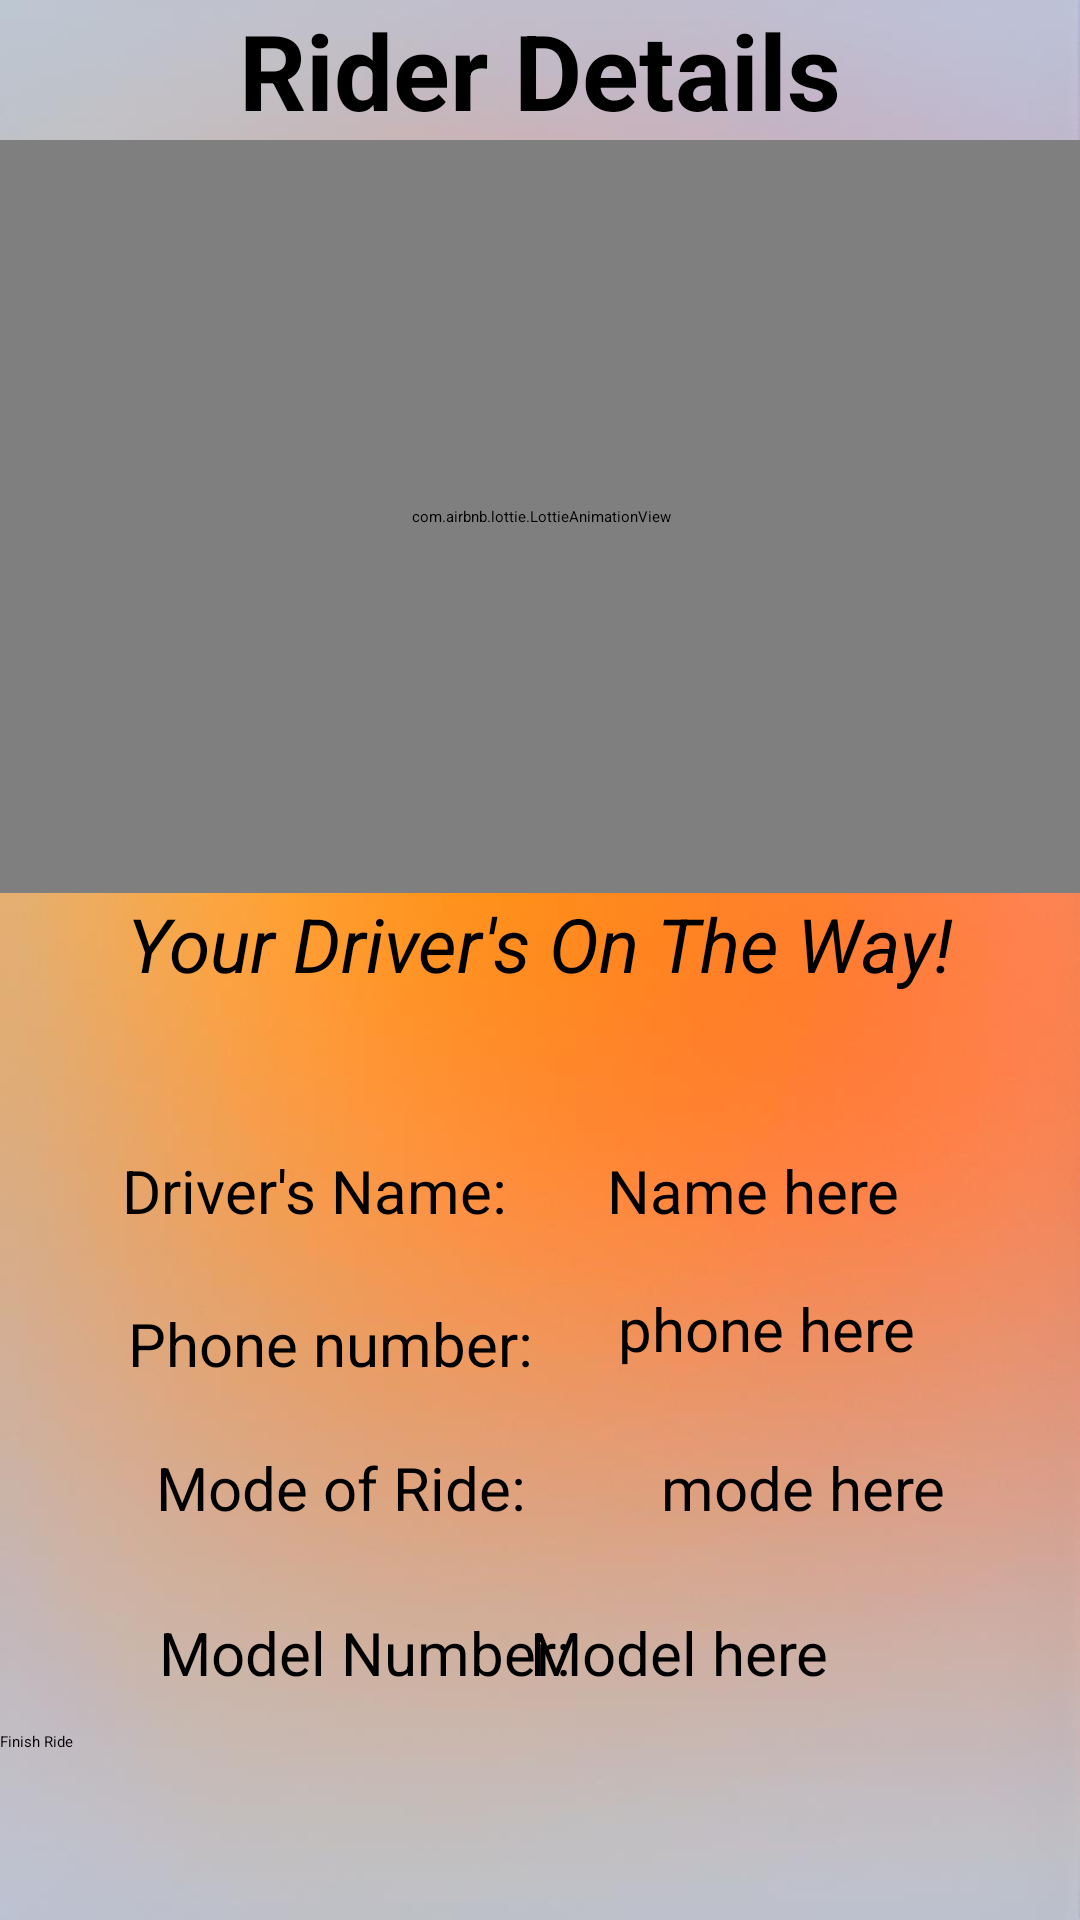

Layout XML and referenced resources for this Android screen:
<!-- AndroidManifest.xml: application theme Theme.Cabxury -->
<!-- res/layout/activity_rating.xml -->
<?xml version="1.0" encoding="utf-8"?>
<androidx.constraintlayout.widget.ConstraintLayout xmlns:android="http://schemas.android.com/apk/res/android"
    xmlns:app="http://schemas.android.com/apk/res-auto"
    xmlns:tools="http://schemas.android.com/tools"
    android:layout_width="match_parent"
    android:layout_height="match_parent"
    android:background="@drawable/bg4"
    tools:context=".RatingActivity">

    <Button
        android:id="@+id/subrev"
        android:layout_width="match_parent"
        android:layout_height="wrap_content"


        android:layout_marginBottom="56dp"
        android:background="@drawable/btn_bg"
        android:text="Finish Ride"
        app:layout_constraintBottom_toBottomOf="parent"
        app:layout_constraintEnd_toEndOf="parent"
        app:layout_constraintHorizontal_bias="1.0"
        app:layout_constraintStart_toStartOf="parent">

    </Button>

    <TextView
        android:id="@+id/textView9"
        android:layout_width="wrap_content"
        android:layout_height="wrap_content"
        android:layout_centerHorizontal="true"
        android:text="Rider Details"
        android:textSize="35sp"
        android:textStyle="bold"
        app:layout_constraintEnd_toEndOf="parent"
        app:layout_constraintStart_toStartOf="parent"
        app:layout_constraintTop_toTopOf="parent"></TextView>

    <com.airbnb.lottie.LottieAnimationView
        android:id="@+id/lottieAnimationView3"
        android:layout_width="386dp"
        android:layout_height="251dp"
        app:layout_constraintEnd_toEndOf="parent"
        app:layout_constraintStart_toStartOf="parent"
        app:layout_constraintTop_toBottomOf="@+id/textView9"
        app:lottie_autoPlay="true"
        app:lottie_loop="true"
        app:lottie_rawRes="@raw/rider" />


    <TextView
        android:id="@+id/textView10"
        android:layout_width="wrap_content"
        android:layout_height="wrap_content"
        android:text="Your Driver's On The Way!"
        android:textSize="25sp"
        android:textStyle="italic"
        app:layout_constraintEnd_toEndOf="parent"
        app:layout_constraintStart_toStartOf="parent"
        app:layout_constraintTop_toBottomOf="@+id/lottieAnimationView3"></TextView>

    <TextView
        android:id="@+id/textView11"
        android:layout_width="wrap_content"
        android:layout_height="wrap_content"
        android:layout_marginTop="52dp"
        android:text="Driver's Name:"
        android:textSize="20sp"
        app:layout_constraintEnd_toStartOf="@+id/dn"
        app:layout_constraintHorizontal_bias="0.55"
        app:layout_constraintStart_toStartOf="parent"
        app:layout_constraintTop_toBottomOf="@+id/textView10"></TextView>

    <TextView
        android:id="@+id/dn"
        android:layout_width="wrap_content"
        android:layout_height="wrap_content"
        android:layout_marginTop="52dp"
        android:layout_marginEnd="60dp"
        android:text="Name here"
        android:textSize="20sp"
        app:layout_constraintEnd_toEndOf="parent"
        app:layout_constraintTop_toBottomOf="@+id/textView10"></TextView>

    <TextView
        android:id="@+id/tr"
        android:layout_width="wrap_content"
        android:layout_height="wrap_content"
        android:layout_marginTop="72dp"
        android:text="mode here"
        android:textSize="20sp"
        app:layout_constraintEnd_toEndOf="parent"
        app:layout_constraintStart_toEndOf="@+id/textView12"
        app:layout_constraintTop_toBottomOf="@+id/dn"></TextView>

    <TextView
        android:id="@+id/textView12"
        android:layout_width="wrap_content"
        android:layout_height="wrap_content"
        android:layout_marginStart="52dp"
        android:layout_marginTop="72dp"
        android:text="Mode of Ride:"
        android:textSize="20sp"
        app:layout_constraintStart_toStartOf="parent"
        app:layout_constraintTop_toBottomOf="@+id/textView11"></TextView>

    <TextView
        android:id="@+id/textView37"
        android:layout_width="wrap_content"
        android:layout_height="wrap_content"
        android:layout_marginStart="14dp"
        android:layout_marginTop="24dp"
        android:text="Phone number:"
        android:textSize="20sp"
        app:layout_constraintEnd_toStartOf="@+id/textView38"
        app:layout_constraintStart_toStartOf="parent"
        app:layout_constraintTop_toBottomOf="@+id/textView11" />

    <TextView
        android:id="@+id/textView38"
        android:layout_width="wrap_content"
        android:layout_height="wrap_content"
        android:layout_marginEnd="26dp"
        android:layout_marginBottom="26dp"
        android:text="phone here"
        android:textSize="20sp"
        app:layout_constraintBottom_toTopOf="@+id/tr"
        app:layout_constraintEnd_toEndOf="parent"
        app:layout_constraintStart_toEndOf="@+id/textView37" />

    <TextView
        android:id="@+id/textView39"
        android:layout_width="wrap_content"
        android:layout_height="wrap_content"
        android:layout_marginStart="1dp"
        android:layout_marginTop="28dp"
        android:text="Model Number:"
        android:textSize="20sp"
        app:layout_constraintStart_toStartOf="@+id/textView12"
        app:layout_constraintTop_toBottomOf="@+id/textView12" />

    <TextView
        android:id="@+id/textView40"
        android:layout_width="wrap_content"
        android:layout_height="wrap_content"
        android:layout_marginEnd="39dp"
        android:text="Model here"
        android:textSize="20sp"
        app:layout_constraintBaseline_toBaselineOf="@+id/textView39"
        app:layout_constraintEnd_toEndOf="@+id/tr" />

</androidx.constraintlayout.widget.ConstraintLayout>
<!-- resources referenced by this layout -->
<resources>
  <!-- drawable bg4: png bitmap (drawable, 85773 bytes) -->
</resources>
